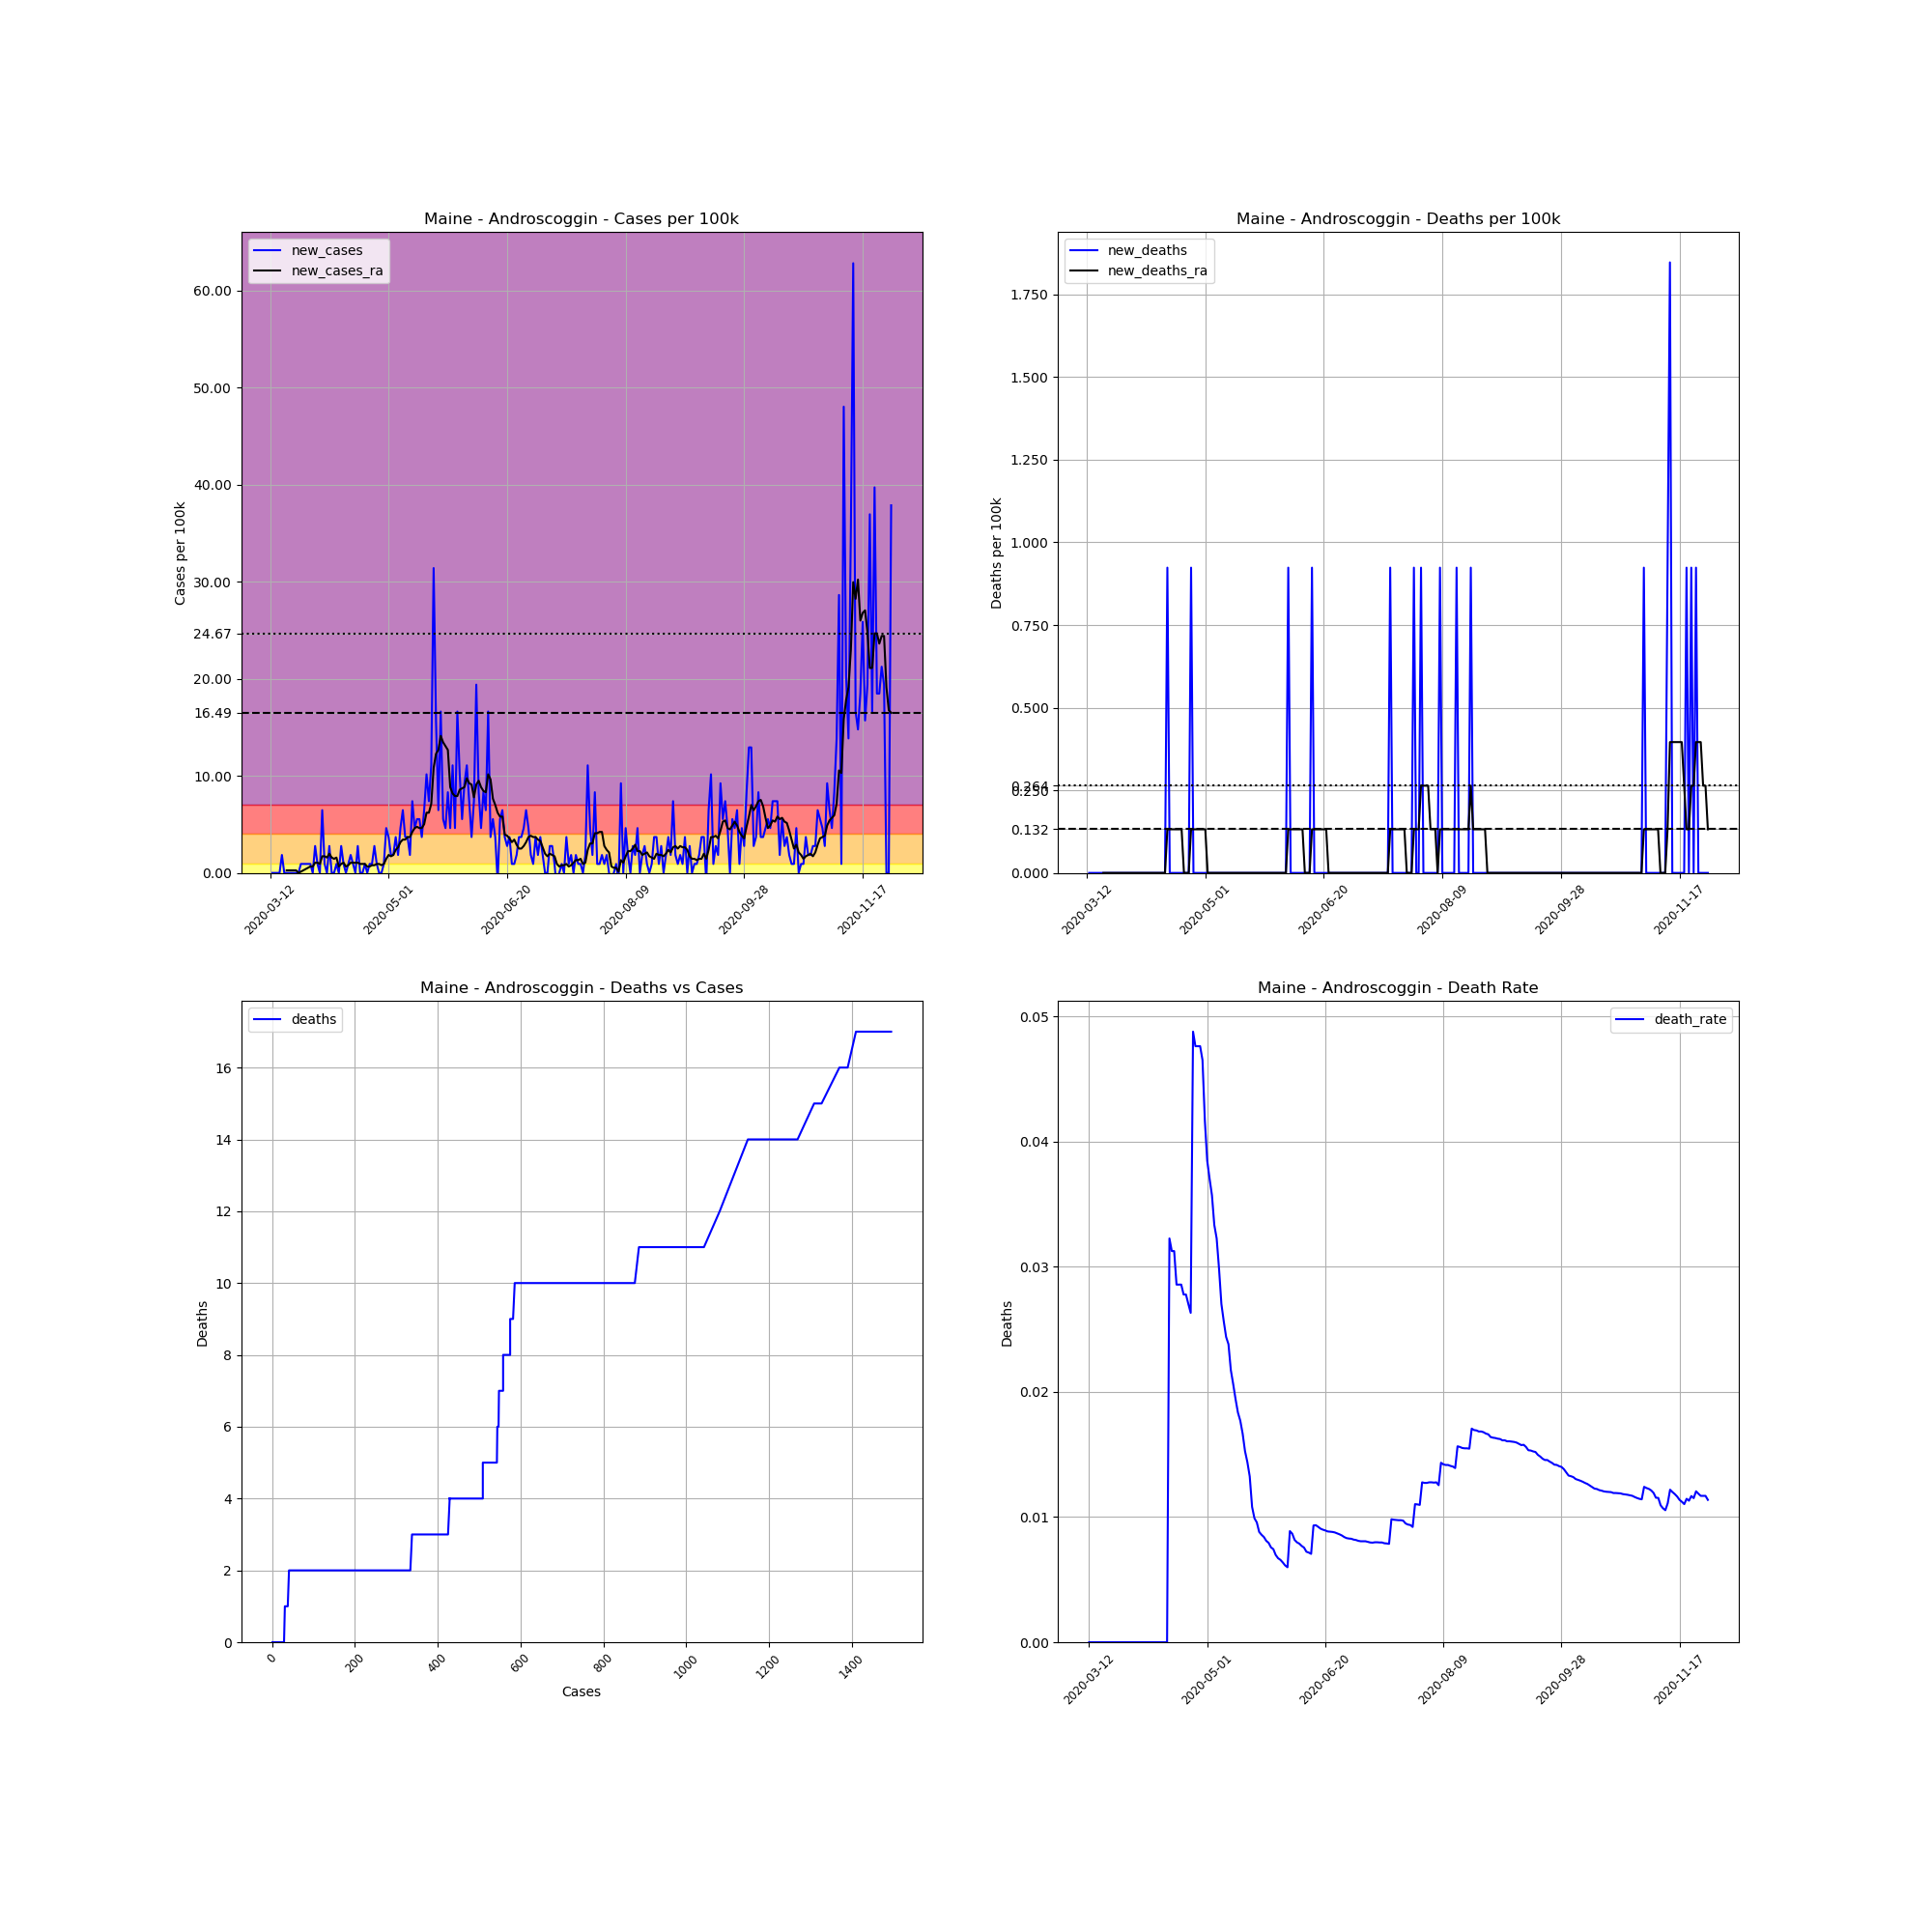

Data behind this chart, as committed beside it:
, date, county, state, fips, cases, deaths, COUNTY, STNAME, CTYNAME, POPESTIMATE2019, cases_per_100k, deaths_per_100k, death_rate, new_cases, new_deaths, new_cases_ra, new_deaths_ra
57624, 2020-03-12, Androscoggin, Maine, 23001, 1, 0.0, 1, Maine, Androscoggin, 108277, 0.9236, 0.0, 0.0, , , , 
57625, 2020-03-13, Androscoggin, Maine, 23001, 1, 0.0, 1, Maine, Androscoggin, 108277, 0.9236, 0.0, 0.0, 0.0, 0.0, , 
57626, 2020-03-14, Androscoggin, Maine, 23001, 1, 0.0, 1, Maine, Androscoggin, 108277, 0.9236, 0.0, 0.0, 0.0, 0.0, , 
57627, 2020-03-15, Androscoggin, Maine, 23001, 1, 0.0, 1, Maine, Androscoggin, 108277, 0.9236, 0.0, 0.0, 0.0, 0.0, , 
57628, 2020-03-16, Androscoggin, Maine, 23001, 1, 0.0, 1, Maine, Androscoggin, 108277, 0.9236, 0.0, 0.0, 0.0, 0.0, , 
57629, 2020-03-17, Androscoggin, Maine, 23001, 3, 0.0, 1, Maine, Androscoggin, 108277, 2.771, 0.0, 0.0, 1.847, 0.0, , 
57630, 2020-03-18, Androscoggin, Maine, 23001, 3, 0.0, 1, Maine, Androscoggin, 108277, 2.771, 0.0, 0.0, 0.0, 0.0, , 
57631, 2020-03-19, Androscoggin, Maine, 23001, 3, 0.0, 1, Maine, Androscoggin, 108277, 2.771, 0.0, 0.0, 0.0, 0.0, 0.2639, 0.0
57632, 2020-03-20, Androscoggin, Maine, 23001, 3, 0.0, 1, Maine, Androscoggin, 108277, 2.771, 0.0, 0.0, 0.0, 0.0, 0.2639, 0.0
57633, 2020-03-21, Androscoggin, Maine, 23001, 3, 0.0, 1, Maine, Androscoggin, 108277, 2.771, 0.0, 0.0, 0.0, 0.0, 0.2639, 0.0
57634, 2020-03-22, Androscoggin, Maine, 23001, 3, 0.0, 1, Maine, Androscoggin, 108277, 2.771, 0.0, 0.0, 0.0, 0.0, 0.2639, 0.0
57635, 2020-03-23, Androscoggin, Maine, 23001, 3, 0.0, 1, Maine, Androscoggin, 108277, 2.771, 0.0, 0.0, 0.0, 0.0, 0.2639, 0.0
57636, 2020-03-24, Androscoggin, Maine, 23001, 3, 0.0, 1, Maine, Androscoggin, 108277, 2.771, 0.0, 0.0, 0.0, 0.0, 0.0, 0.0
57637, 2020-03-25, Androscoggin, Maine, 23001, 4, 0.0, 1, Maine, Androscoggin, 108277, 3.694, 0.0, 0.0, 0.9236, 0.0, 0.1319, 0.0
57638, 2020-03-26, Androscoggin, Maine, 23001, 5, 0.0, 1, Maine, Androscoggin, 108277, 4.618, 0.0, 0.0, 0.9236, 0.0, 0.2639, 0.0
57639, 2020-03-27, Androscoggin, Maine, 23001, 6, 0.0, 1, Maine, Androscoggin, 108277, 5.541, 0.0, 0.0, 0.9236, 0.0, 0.3958, 0.0
57640, 2020-03-28, Androscoggin, Maine, 23001, 7, 0.0, 1, Maine, Androscoggin, 108277, 6.465, 0.0, 0.0, 0.9236, 0.0, 0.5277, 0.0
57641, 2020-03-29, Androscoggin, Maine, 23001, 8, 0.0, 1, Maine, Androscoggin, 108277, 7.388, 0.0, 0.0, 0.9236, 0.0, 0.6597, 0.0
57642, 2020-03-30, Androscoggin, Maine, 23001, 8, 0.0, 1, Maine, Androscoggin, 108277, 7.388, 0.0, 0.0, 0.0, 0.0, 0.6597, 0.0
57643, 2020-03-31, Androscoggin, Maine, 23001, 11, 0.0, 1, Maine, Androscoggin, 108277, 10.16, 0.0, 0.0, 2.771, 0.0, 1.055, 0.0
57644, 2020-04-01, Androscoggin, Maine, 23001, 12, 0.0, 1, Maine, Androscoggin, 108277, 11.08, 0.0, 0.0, 0.9236, 0.0, 1.055, 0.0
57645, 2020-04-02, Androscoggin, Maine, 23001, 12, 0.0, 1, Maine, Androscoggin, 108277, 11.08, 0.0, 0.0, 0.0, 0.0, 0.9236, 0.0
57646, 2020-04-03, Androscoggin, Maine, 23001, 19, 0.0, 1, Maine, Androscoggin, 108277, 17.55, 0.0, 0.0, 6.465, 0.0, 1.715, 0.0
57647, 2020-04-04, Androscoggin, Maine, 23001, 20, 0.0, 1, Maine, Androscoggin, 108277, 18.47, 0.0, 0.0, 0.9236, 0.0, 1.715, 0.0
57648, 2020-04-05, Androscoggin, Maine, 23001, 20, 0.0, 1, Maine, Androscoggin, 108277, 18.47, 0.0, 0.0, 0.0, 0.0, 1.583, 0.0
57649, 2020-04-06, Androscoggin, Maine, 23001, 23, 0.0, 1, Maine, Androscoggin, 108277, 21.24, 0.0, 0.0, 2.771, 0.0, 1.979, 0.0
57650, 2020-04-07, Androscoggin, Maine, 23001, 23, 0.0, 1, Maine, Androscoggin, 108277, 21.24, 0.0, 0.0, 0.0, 0.0, 1.583, 0.0
57651, 2020-04-08, Androscoggin, Maine, 23001, 23, 0.0, 1, Maine, Androscoggin, 108277, 21.24, 0.0, 0.0, 0.0, 0.0, 1.451, 0.0
57652, 2020-04-09, Androscoggin, Maine, 23001, 24, 0.0, 1, Maine, Androscoggin, 108277, 22.17, 0.0, 0.0, 0.9236, 0.0, 1.583, 0.0
57653, 2020-04-10, Androscoggin, Maine, 23001, 24, 0.0, 1, Maine, Androscoggin, 108277, 22.17, 0.0, 0.0, 0.0, 0.0, 0.6597, 0.0
57654, 2020-04-11, Androscoggin, Maine, 23001, 27, 0.0, 1, Maine, Androscoggin, 108277, 24.94, 0.0, 0.0, 2.771, 0.0, 0.9236, 0.0
57655, 2020-04-12, Androscoggin, Maine, 23001, 28, 0.0, 1, Maine, Androscoggin, 108277, 25.86, 0.0, 0.0, 0.9236, 0.0, 1.055, 0.0
57656, 2020-04-13, Androscoggin, Maine, 23001, 28, 0.0, 1, Maine, Androscoggin, 108277, 25.86, 0.0, 0.0, 0.0, 0.0, 0.6597, 0.0
57657, 2020-04-14, Androscoggin, Maine, 23001, 29, 0.0, 1, Maine, Androscoggin, 108277, 26.78, 0.0, 0.0, 0.9236, 0.0, 0.7916, 0.0
57658, 2020-04-15, Androscoggin, Maine, 23001, 31, 1.0, 1, Maine, Androscoggin, 108277, 28.63, 0.9236, 0.03226, 1.847, 0.9236, 1.055, 0.1319
57659, 2020-04-16, Androscoggin, Maine, 23001, 32, 1.0, 1, Maine, Androscoggin, 108277, 29.55, 0.9236, 0.03125, 0.9236, 0.0, 1.055, 0.1319
57660, 2020-04-17, Androscoggin, Maine, 23001, 32, 1.0, 1, Maine, Androscoggin, 108277, 29.55, 0.9236, 0.03125, 0.0, 0.0, 1.055, 0.1319
57661, 2020-04-18, Androscoggin, Maine, 23001, 35, 1.0, 1, Maine, Androscoggin, 108277, 32.32, 0.9236, 0.02857, 2.771, 0.0, 1.055, 0.1319
57662, 2020-04-19, Androscoggin, Maine, 23001, 35, 1.0, 1, Maine, Androscoggin, 108277, 32.32, 0.9236, 0.02857, 0.0, 0.0, 0.9236, 0.1319
57663, 2020-04-20, Androscoggin, Maine, 23001, 35, 1.0, 1, Maine, Androscoggin, 108277, 32.32, 0.9236, 0.02857, 0.0, 0.0, 0.9236, 0.1319
57664, 2020-04-21, Androscoggin, Maine, 23001, 36, 1.0, 1, Maine, Androscoggin, 108277, 33.25, 0.9236, 0.02778, 0.9236, 0.0, 0.9236, 0.1319
57665, 2020-04-22, Androscoggin, Maine, 23001, 36, 1.0, 1, Maine, Androscoggin, 108277, 33.25, 0.9236, 0.02778, 0.0, 0.0, 0.6597, 0.0
57666, 2020-04-23, Androscoggin, Maine, 23001, 37, 1.0, 1, Maine, Androscoggin, 108277, 34.17, 0.9236, 0.02703, 0.9236, 0.0, 0.6597, 0.0
57667, 2020-04-24, Androscoggin, Maine, 23001, 38, 1.0, 1, Maine, Androscoggin, 108277, 35.1, 0.9236, 0.02632, 0.9236, 0.0, 0.7916, 0.0
57668, 2020-04-25, Androscoggin, Maine, 23001, 41, 2.0, 1, Maine, Androscoggin, 108277, 37.87, 1.847, 0.04878, 2.771, 0.9236, 0.7916, 0.1319
57669, 2020-04-26, Androscoggin, Maine, 23001, 42, 2.0, 1, Maine, Androscoggin, 108277, 38.79, 1.847, 0.04762, 0.9236, 0.0, 0.9236, 0.1319
57670, 2020-04-27, Androscoggin, Maine, 23001, 42, 2.0, 1, Maine, Androscoggin, 108277, 38.79, 1.847, 0.04762, 0.0, 0.0, 0.9236, 0.1319
57671, 2020-04-28, Androscoggin, Maine, 23001, 42, 2.0, 1, Maine, Androscoggin, 108277, 38.79, 1.847, 0.04762, 0.0, 0.0, 0.7916, 0.1319
57672, 2020-04-29, Androscoggin, Maine, 23001, 43, 2.0, 1, Maine, Androscoggin, 108277, 39.71, 1.847, 0.04651, 0.9236, 0.0, 0.9236, 0.1319
57673, 2020-04-30, Androscoggin, Maine, 23001, 48, 2.0, 1, Maine, Androscoggin, 108277, 44.33, 1.847, 0.04167, 4.618, 0.0, 1.451, 0.1319
57674, 2020-05-01, Androscoggin, Maine, 23001, 52, 2.0, 1, Maine, Androscoggin, 108277, 48.02, 1.847, 0.03846, 3.694, 0.0, 1.847, 0.1319
57675, 2020-05-02, Androscoggin, Maine, 23001, 54, 2.0, 1, Maine, Androscoggin, 108277, 49.87, 1.847, 0.03704, 1.847, 0.0, 1.715, 0.0
57676, 2020-05-03, Androscoggin, Maine, 23001, 56, 2.0, 1, Maine, Androscoggin, 108277, 51.72, 1.847, 0.03571, 1.847, 0.0, 1.847, 0.0
57677, 2020-05-04, Androscoggin, Maine, 23001, 60, 2.0, 1, Maine, Androscoggin, 108277, 55.41, 1.847, 0.03333, 3.694, 0.0, 2.375, 0.0
57678, 2020-05-05, Androscoggin, Maine, 23001, 62, 2.0, 1, Maine, Androscoggin, 108277, 57.26, 1.847, 0.03226, 1.847, 0.0, 2.639, 0.0
57679, 2020-05-06, Androscoggin, Maine, 23001, 67, 2.0, 1, Maine, Androscoggin, 108277, 61.88, 1.847, 0.02985, 4.618, 0.0, 3.166, 0.0
57680, 2020-05-07, Androscoggin, Maine, 23001, 74, 2.0, 1, Maine, Androscoggin, 108277, 68.34, 1.847, 0.02703, 6.465, 0.0, 3.43, 0.0
57681, 2020-05-08, Androscoggin, Maine, 23001, 78, 2.0, 1, Maine, Androscoggin, 108277, 72.04, 1.847, 0.02564, 3.694, 0.0, 3.43, 0.0
57682, 2020-05-09, Androscoggin, Maine, 23001, 82, 2.0, 1, Maine, Androscoggin, 108277, 75.73, 1.847, 0.02439, 3.694, 0.0, 3.694, 0.0
57683, 2020-05-10, Androscoggin, Maine, 23001, 84, 2.0, 1, Maine, Androscoggin, 108277, 77.58, 1.847, 0.02381, 1.847, 0.0, 3.694, 0.0
... 203 more rows
